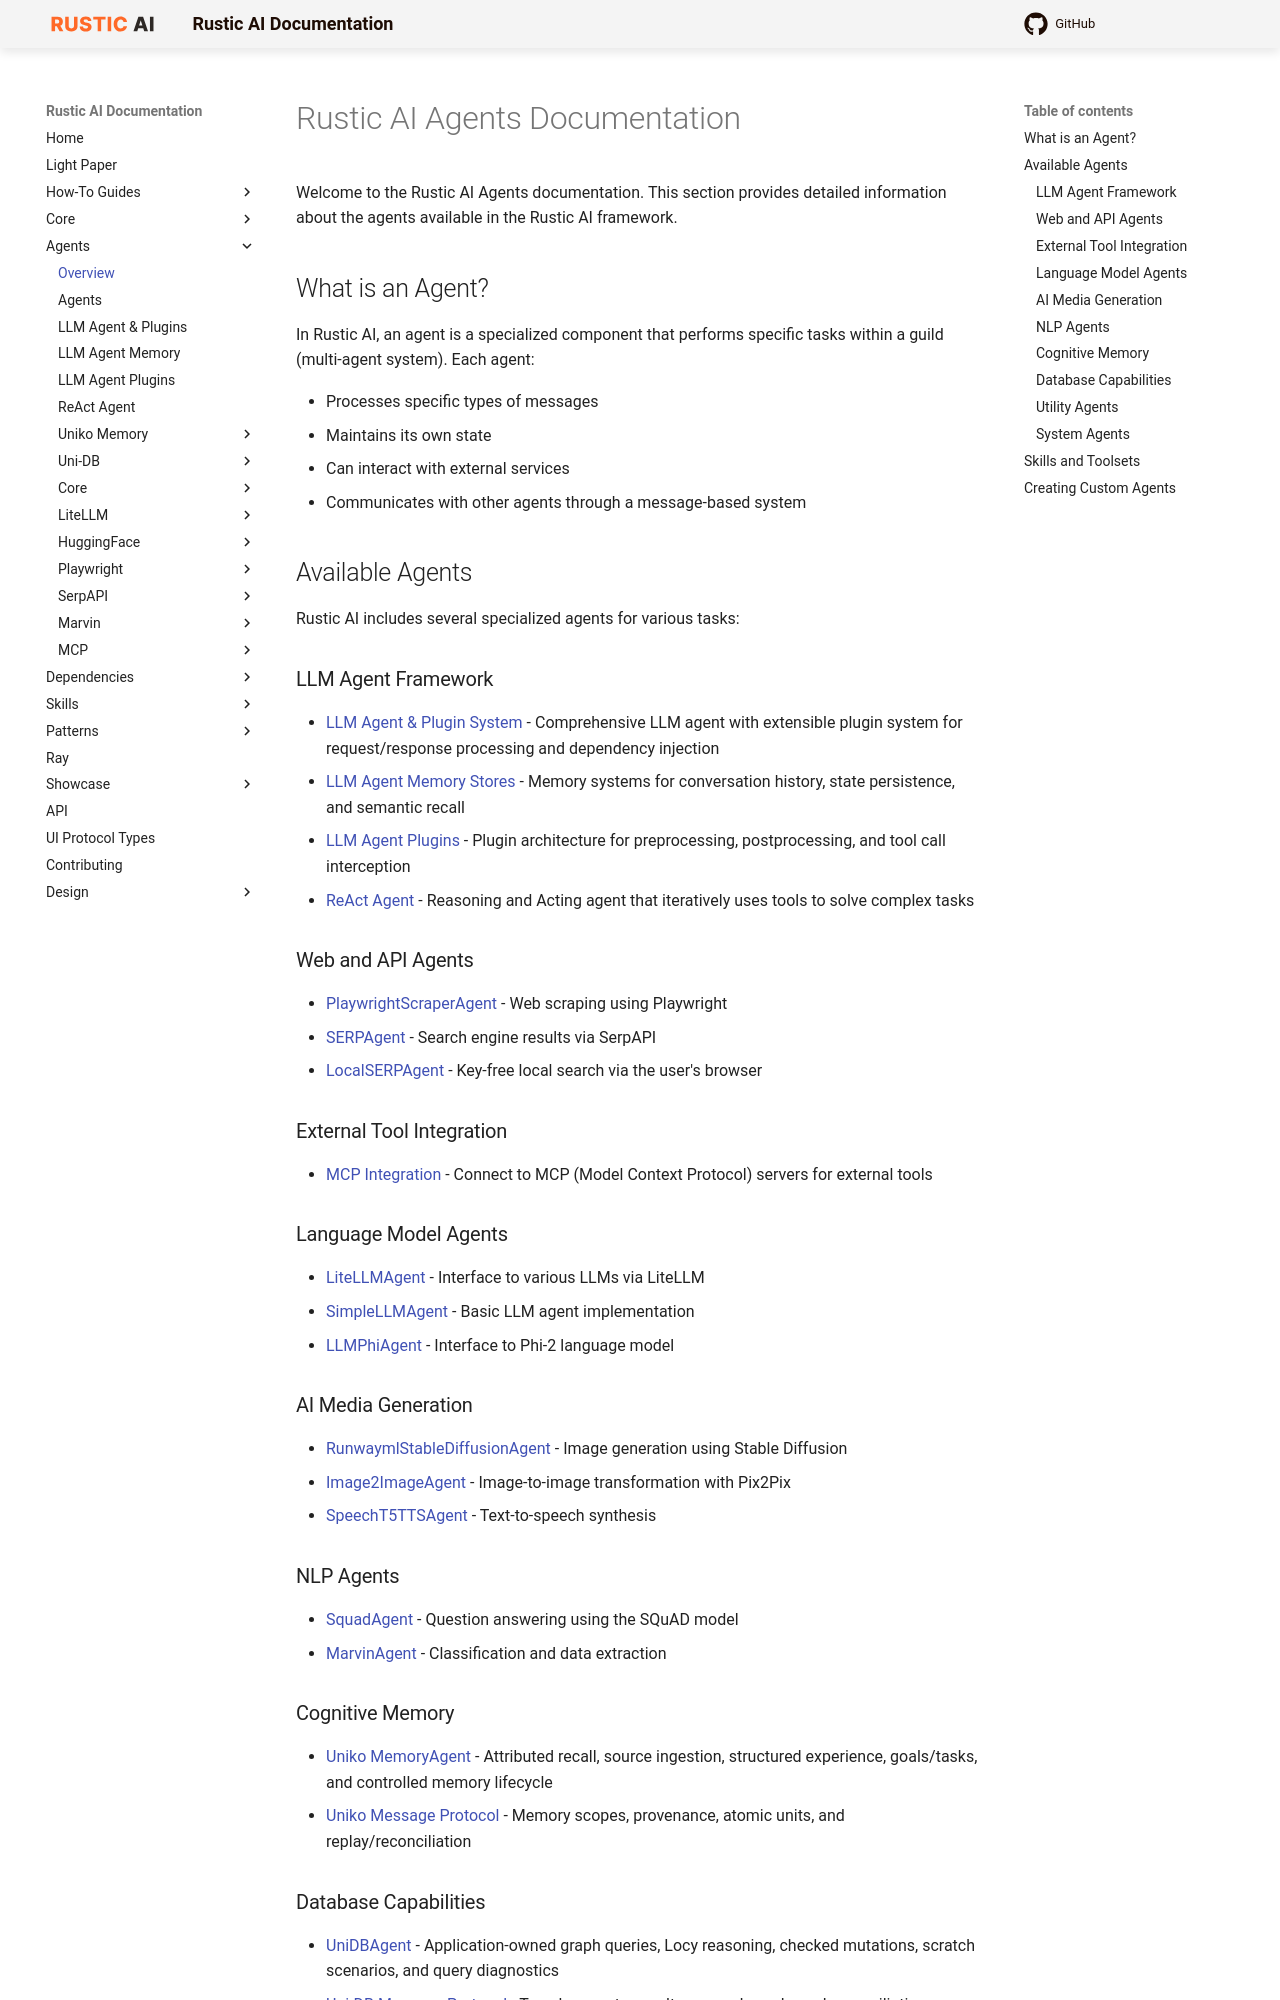

repository: rustic-ai/rustic-ai · page: agents/index.html · generator: mkdocs

# Rustic AI Agents Documentation

Welcome to the Rustic AI Agents documentation. This section provides detailed information about the agents available in the Rustic AI framework.

## What is an Agent?

In Rustic AI, an agent is a specialized component that performs specific tasks within a guild (multi-agent system). Each agent:

- Processes specific types of messages
- Maintains its own state
- Can interact with external services
- Communicates with other agents through a message-based system

## Available Agents

Rustic AI includes several specialized agents for various tasks:

### LLM Agent Framework
- [LLM Agent & Plugin System](llm_agent.md) - Comprehensive LLM agent with extensible plugin system for request/response processing and dependency injection
- [LLM Agent Memory Stores](llm_agent_memory.md) - Memory systems for conversation history, state persistence, and semantic recall
- [LLM Agent Plugins](llm_agent_plugins.md) - Plugin architecture for preprocessing, postprocessing, and tool call interception
- [ReAct Agent](react_agent.md) - Reasoning and Acting agent that iteratively uses tools to solve complex tasks

### Web and API Agents
- [PlaywrightScraperAgent](playwright/playwright_scraper_agent.md) - Web scraping using Playwright
- [SERPAgent](serpapi/serp_agent.md) - Search engine results via SerpAPI
- [LocalSERPAgent](serpapi/local_serp_agent.md) - Key-free local search via the user's browser

### External Tool Integration
- [MCP Integration](mcp/index.md) - Connect to MCP (Model Context Protocol) servers for external tools

### Language Model Agents
- [LiteLLMAgent](litellm/litellm_agent.md) - Interface to various LLMs via LiteLLM
- [SimpleLLMAgent](core/simple_llm_agent.md) - Basic LLM agent implementation
- [LLMPhiAgent](huggingface/llm_phi_agent.md) - Interface to Phi-2 language model

### AI Media Generation
- [RunwaymlStableDiffusionAgent](huggingface/runwayml_stable_diffusion_agent.md) - Image generation using Stable Diffusion
- [Image2ImageAgent](huggingface/image2image_agent.md) - Image-to-image transformation with Pix2Pix
- [SpeechT5TTSAgent](huggingface/speecht5_tts_agent.md) - Text-to-speech synthesis

### NLP Agents
- [SquadAgent](huggingface/squad_agent.md) - Question answering using the SQuAD model
- [MarvinAgent](marvin/marvin_agent.md) - Classification and data extraction

### Cognitive Memory

- [Uniko MemoryAgent](uniko/index.md) - Attributed recall, source ingestion, structured experience, goals/tasks, and controlled memory lifecycle
- [Uniko Message Protocol](uniko/protocol.md) - Memory scopes, provenance, atomic units, and replay/reconciliation
